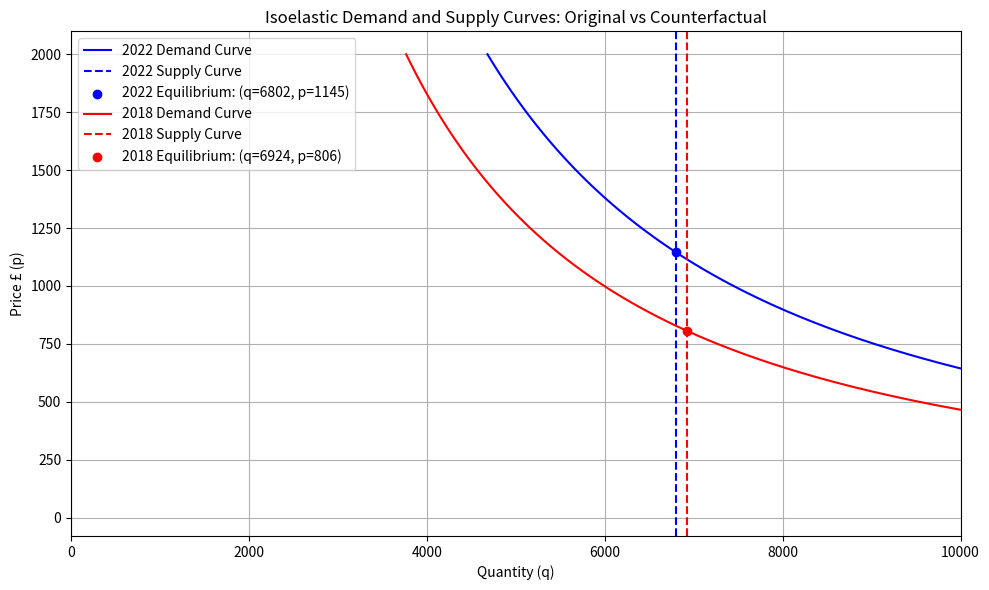

This chart was generated by the following Python code:
import numpy as np
import matplotlib.pyplot as plt
import math

# Define a function to represent isoelastic demand, which depends on price (p), a constant (a), and elasticity (elas)
def isoelastic_demand(p, a, elas):
    return a * p ** (-elas)

# Define a function for vertical supply, which is independent of price and constant at a given quantity (quant)
def vertical_supply(p, quant):
    return quant

# Function to calculate and return the 'x1' parameter, derived from quantity, price, and elasticity in the given params dictionary
def calculate_x1(params):
    params['x1'] = params['quant'] / (params['price'] ** -params['elas'])
    return params['x1']

# Set initial parameters representing some economic scenario
original_params = {
    'quant': 6802,     # 2022 quantity according to Fife Council
    'price': 1145,     # 2022 price according to Ayton House
    'elas': 0.67,      # Assumed elasticity
    'x1': None         # Scalar value
}

# Update the original parameters with the calculated 'x1' value
original_params['x1'] = calculate_x1(original_params)

# Dictionary to hold student number data for different years
students_not_in_halls_number = {
    '2018': 8983 - 3912,
    '2019': 9227 - 4052,
    '2020': 10120 - 3739,
    '2021': 10426 - 4184,
    '2022': 10468 - 4167,
}

# Function to simulate the effect of a demand shock, adjusting the parameters accordingly
def counterfactual_demand_shock(params, students_not_in_halls_number):
    demand_shock = students_not_in_halls_number['2018'] / students_not_in_halls_number['2022']
    a = params['x1']
    a *= demand_shock
    new_equilibrium_price = (params['quant'] / a) ** (-1 / params['elas'])
    return new_equilibrium_price, a

# Calculate new equilibrium price and adjusted constant 'a' after demand shock
new_equilibrium_price, new_a = counterfactual_demand_shock(original_params, students_not_in_halls_number)

# Update parameters with new equilibrium price
params = original_params.copy()
params['price'] = new_equilibrium_price
params['x1'] = params['quant'] / (params['price'] ** -params['elas'])

# Modify quantity to reflect a counterfactual scenario
params['quant'] = 6924 # According to Fife Council we have lost 122 HMO licenses since 2018
params['price'] = (params['quant'] / params['x1']) ** (-1 / params['elas'])

# Check that the calculated price matches an expected value
assert round(params['price']) == 806, f"Expected price to be approximately £920, but got £{params['price']}"

# Calculate 'a' for original and updated parameters
original_a = original_params['quant'] / (original_params['price'] ** -original_params['elas'])
updated_a = params['quant'] / (params['price'] ** -params['elas'])

# Generate a range of price values for plotting
p_values = np.linspace(0, 2000, 100)

# Compute the demand quantities for original and updated scenarios across different prices
q_demand_values_original = [isoelastic_demand(p, original_a, original_params['elas']) for p in p_values]
q_demand_values_updated = [isoelastic_demand(p, updated_a, params['elas']) for p in p_values]

# Begin plotting the demand and supply curves
plt.figure(figsize=(10, 6))

# Plot the 2022 demand curve and mark the equilibrium point
plt.plot(q_demand_values_original, p_values, label='2022 Demand Curve', color='blue')
plt.axvline(x=original_params['quant'], color='blue', linestyle='--', label='2022 Supply Curve')
plt.scatter(original_params['quant'], original_params['price'], color='blue', label=f'2022 Equilibrium: (q={round(original_params["quant"])}, p={round(original_params["price"])})')

# Plot the 2018 demand curve and mark the new equilibrium point
plt.plot(q_demand_values_updated, p_values, label='2018 Demand Curve', color='red')
plt.axvline(x=params['quant'], color='red', linestyle='--', label='2018 Supply Curve')
plt.scatter(params['quant'], params['price'], color='red', label=f'2018 Equilibrium: (q={round(params["quant"])}, p={round(params["price"])})')

# Setting labels, title, and grid for the plot
plt.xlabel('Quantity (q)')
plt.ylabel('Price £ (p)')
plt.title('Isoelastic Demand and Supply Curves: Original vs Counterfactual')
plt.legend()
plt.grid(True)
plt.xlim(0, 10000)

# Finalize and display the plot
plt.tight_layout()
plt.show()
